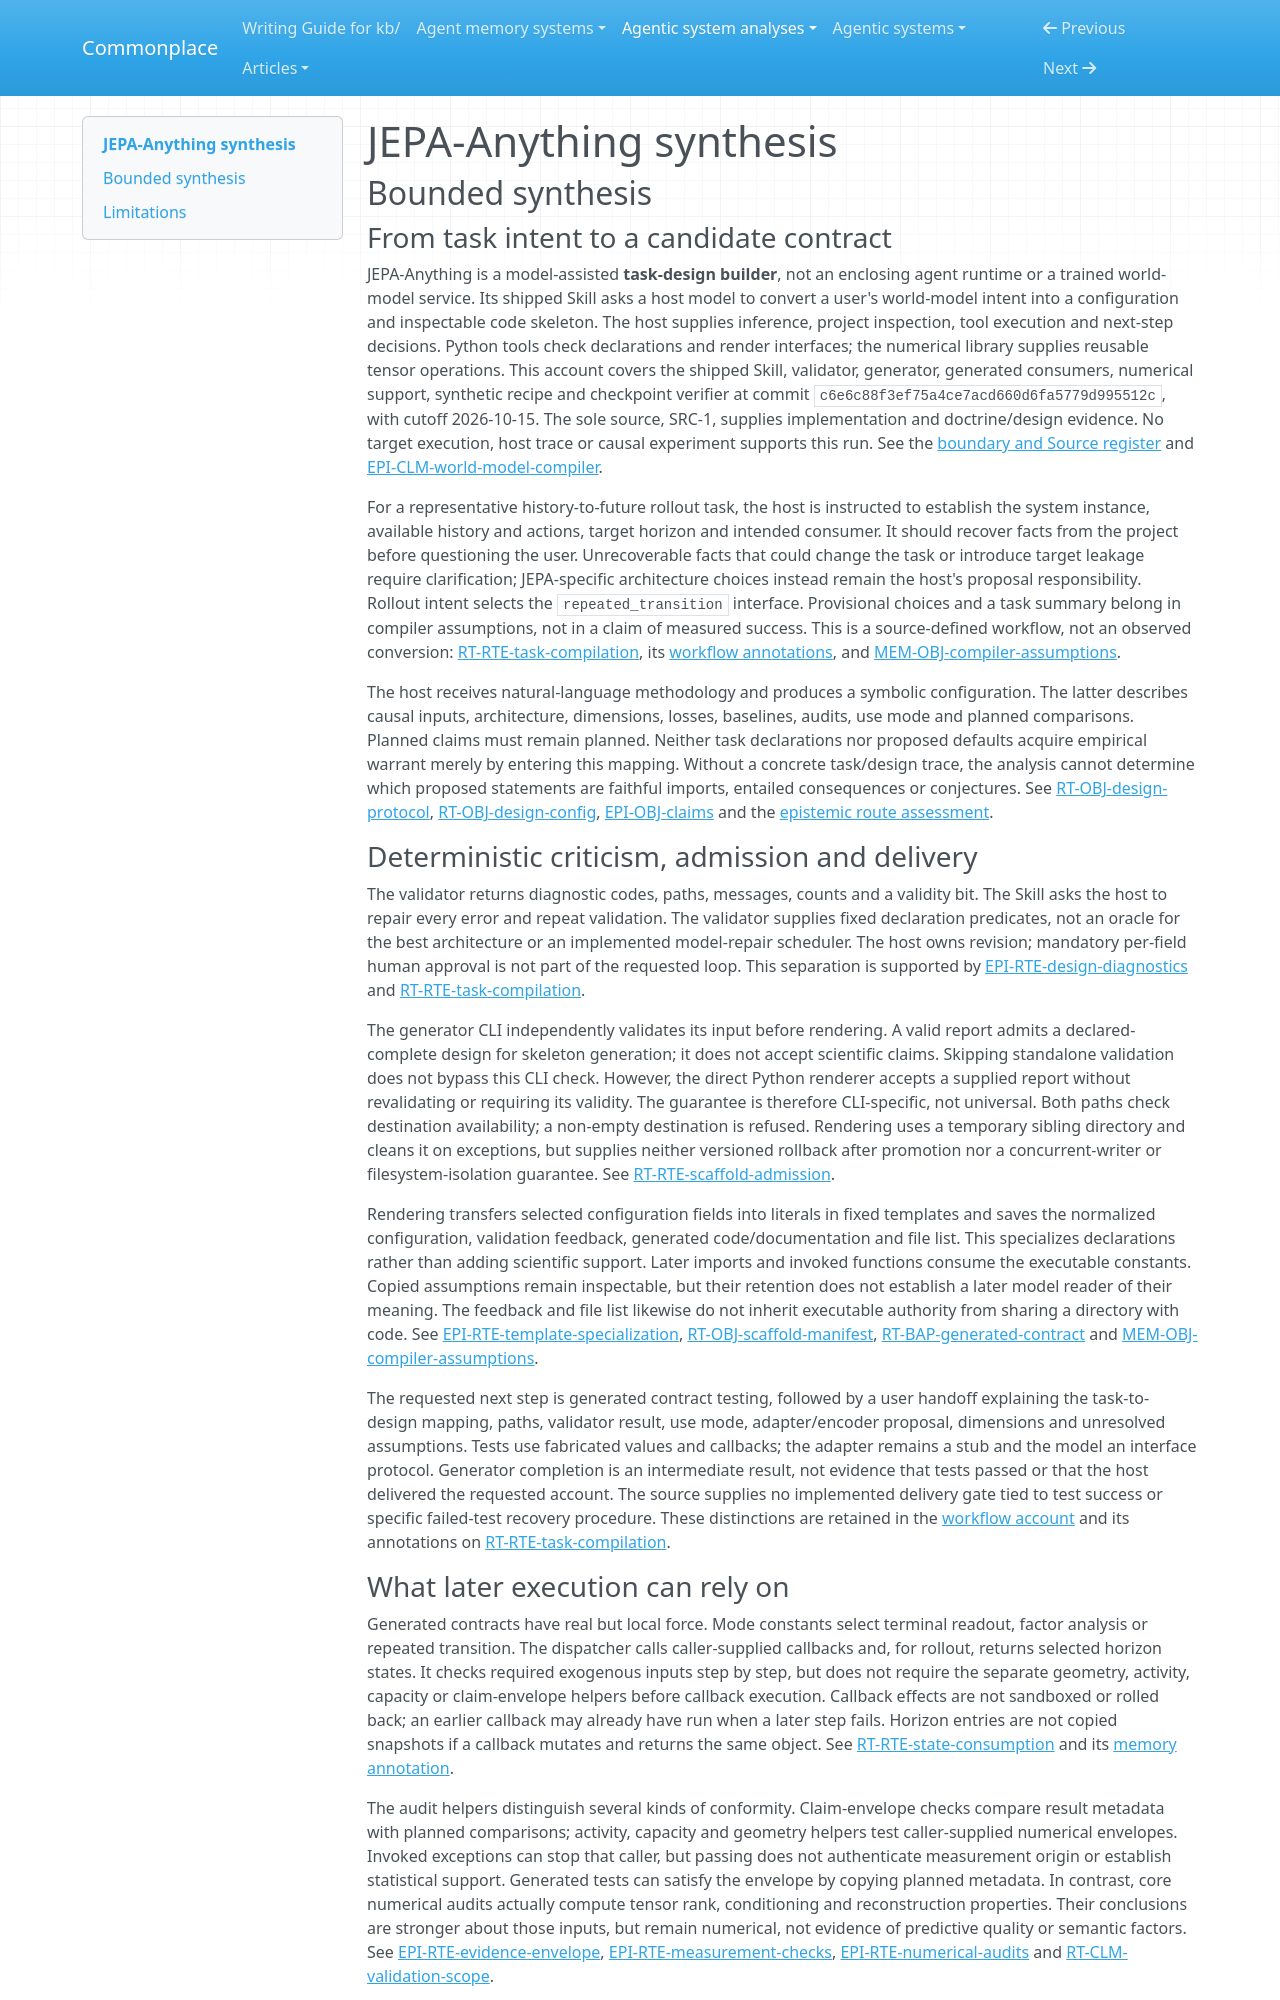

repository: zby/commonplace · page: agentic-system-analyses/retained/jepa-anything/synthesis/index.html · generator: mkdocs

---
type: agentic-system-analyses/types/agentic-system-synthesis.md
description: "JEPA-Anything guides a host model from world-model tasks to checked designs and code skeletons; its deterministic gates establish declared completeness, not learned performance."
run-id: AAS-2026-10-15-jepa-anything-434b01ab7774-01
reviewed-boundary: c6e6c88f3ef75a4ce7acd660d6fa5779d995512c
---

# JEPA-Anything synthesis

## Bounded synthesis

### From task intent to a candidate contract

JEPA-Anything is a model-assisted **task-design builder**, not an enclosing agent runtime or a trained world-model service. Its shipped Skill asks a host model to convert a user's world-model intent into a configuration and inspectable code skeleton. The host supplies inference, project inspection, tool execution and next-step decisions. Python tools check declarations and render interfaces; the numerical library supplies reusable tensor operations. This account covers the shipped Skill, validator, generator, generated consumers, numerical support, synthetic recipe and checkpoint verifier at commit `c6e6c88f3ef75a4ce7acd660d6fa5779d995512c`, with cutoff 2026-10-15. The sole source, SRC-1, supplies implementation and doctrine/design evidence. No target execution, host trace or causal experiment supports this run. See the [boundary and Source register](boundary.md#boundary-and-evidence) and [EPI-CLM-world-model-compiler](epistemic.md#epi-clm-world-model-compiler).

For a representative history-to-future rollout task, the host is instructed to establish the system instance, available history and actions, target horizon and intended consumer. It should recover facts from the project before questioning the user. Unrecoverable facts that could change the task or introduce target leakage require clarification; JEPA-specific architecture choices instead remain the host's proposal responsibility. Rollout intent selects the `repeated_transition` interface. Provisional choices and a task summary belong in compiler assumptions, not in a claim of measured success. This is a source-defined workflow, not an observed conversion: [RT-RTE-task-compilation](runtime.md#rt-rte-task-compilation), its [workflow annotations](workflow.md#annotations), and [MEM-OBJ-compiler-assumptions](memory.md#mem-obj-compiler-assumptions).

The host receives natural-language methodology and produces a symbolic configuration. The latter describes causal inputs, architecture, dimensions, losses, baselines, audits, use mode and planned comparisons. Planned claims must remain planned. Neither task declarations nor proposed defaults acquire empirical warrant merely by entering this mapping. Without a concrete task/design trace, the analysis cannot determine which proposed statements are faithful imports, entailed consequences or conjectures. See [RT-OBJ-design-protocol](runtime.md#rt-obj-design-protocol), [RT-OBJ-design-config](runtime.md#rt-obj-design-config), [EPI-OBJ-claims](epistemic.md#epi-obj-claims) and the [epistemic route assessment](epistemic.md#authority-route-ledger).

### Deterministic criticism, admission and delivery

The validator returns diagnostic codes, paths, messages, counts and a validity bit. The Skill asks the host to repair every error and repeat validation. The validator supplies fixed declaration predicates, not an oracle for the best architecture or an implemented model-repair scheduler. The host owns revision; mandatory per-field human approval is not part of the requested loop. This separation is supported by [EPI-RTE-design-diagnostics](epistemic.md#epi-rte-design-diagnostics) and [RT-RTE-task-compilation](runtime.md#rt-rte-task-compilation).

The generator CLI independently validates its input before rendering. A valid report admits a declared-complete design for skeleton generation; it does not accept scientific claims. Skipping standalone validation does not bypass this CLI check. However, the direct Python renderer accepts a supplied report without revalidating or requiring its validity. The guarantee is therefore CLI-specific, not universal. Both paths check destination availability; a non-empty destination is refused. Rendering uses a temporary sibling directory and cleans it on exceptions, but supplies neither versioned rollback after promotion nor a concurrent-writer or filesystem-isolation guarantee. See [RT-RTE-scaffold-admission](runtime.md#rt-rte-scaffold-admission).

Rendering transfers selected configuration fields into literals in fixed templates and saves the normalized configuration, validation feedback, generated code/documentation and file list. This specializes declarations rather than adding scientific support. Later imports and invoked functions consume the executable constants. Copied assumptions remain inspectable, but their retention does not establish a later model reader of their meaning. The feedback and file list likewise do not inherit executable authority from sharing a directory with code. See [EPI-RTE-template-specialization](epistemic.md#epi-rte-template-specialization), [RT-OBJ-scaffold-manifest](runtime.md#rt-obj-scaffold-manifest), [RT-BAP-generated-contract](runtime.md#rt-bap-generated-contract) and [MEM-OBJ-compiler-assumptions](memory.md#mem-obj-compiler-assumptions).

The requested next step is generated contract testing, followed by a user handoff explaining the task-to-design mapping, paths, validator result, use mode, adapter/encoder proposal, dimensions and unresolved assumptions. Tests use fabricated values and callbacks; the adapter remains a stub and the model an interface protocol. Generator completion is an intermediate result, not evidence that tests passed or that the host delivered the requested account. The source supplies no implemented delivery gate tied to test success or specific failed-test recovery procedure. These distinctions are retained in the [workflow account](workflow.md#workflow-account) and its annotations on [RT-RTE-task-compilation](runtime.md#rt-rte-task-compilation).
